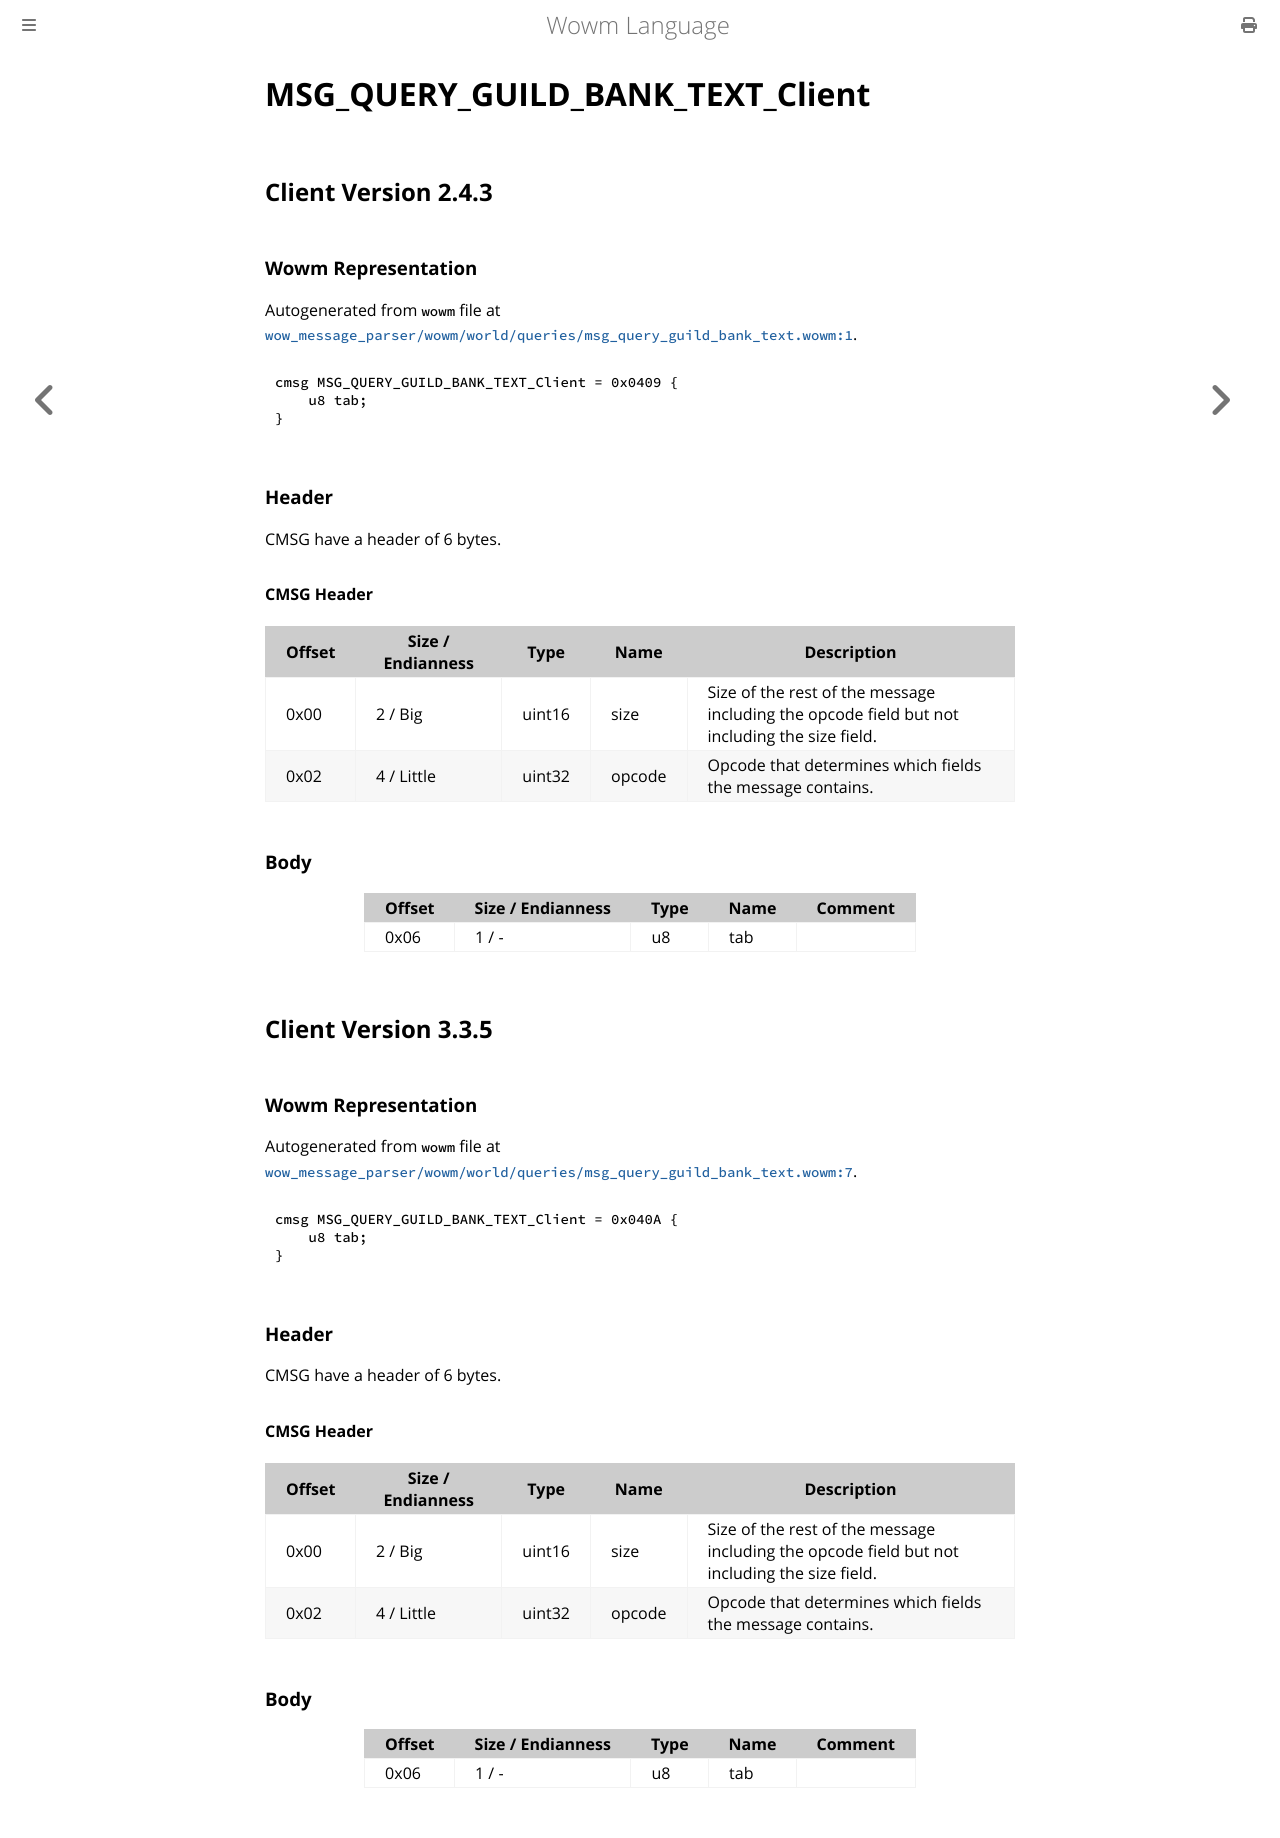

repository: gtker/wow_messages · page: docs/msg_query_guild_bank_text_client.html · generator: mdbook

# MSG_QUERY_GUILD_BANK_TEXT_Client

## Client Version 2.4.3

### Wowm Representation

Autogenerated from `wowm` file at [`wow_message_parser/wowm/world/queries/msg_query_guild_bank_text.wowm:1`](https://github.com/gtker/wow_messages/tree/main/wow_message_parser/wowm/world/queries/msg_query_guild_bank_text.wowm#L1).
```rust,ignore
cmsg MSG_QUERY_GUILD_BANK_TEXT_Client = 0x0409 {
    u8 tab;
}
```
### Header

CMSG have a header of 6 bytes.

#### CMSG Header

| Offset | Size / Endianness | Type   | Name   | Description |
| ------ | ----------------- | ------ | ------ | ----------- |
| 0x00   | 2 / Big           | uint16 | size   | Size of the rest of the message including the opcode field but not including the size field.|
| 0x02   | 4 / Little        | uint32 | opcode | Opcode that determines which fields the message contains.|

### Body

| Offset | Size / Endianness | Type | Name | Comment |
| ------ | ----------------- | ---- | ---- | ------- |
| 0x06 | 1 / - | u8 | tab |  |

## Client Version 3.3.5

### Wowm Representation

Autogenerated from `wowm` file at [`wow_message_parser/wowm/world/queries/msg_query_guild_bank_text.wowm:7`](https://github.com/gtker/wow_messages/tree/main/wow_message_parser/wowm/world/queries/msg_query_guild_bank_text.wowm#L7).
```rust,ignore
cmsg MSG_QUERY_GUILD_BANK_TEXT_Client = 0x040A {
    u8 tab;
}
```
### Header

CMSG have a header of 6 bytes.

#### CMSG Header

| Offset | Size / Endianness | Type   | Name   | Description |
| ------ | ----------------- | ------ | ------ | ----------- |
| 0x00   | 2 / Big           | uint16 | size   | Size of the rest of the message including the opcode field but not including the size field.|
| 0x02   | 4 / Little        | uint32 | opcode | Opcode that determines which fields the message contains.|

### Body

| Offset | Size / Endianness | Type | Name | Comment |
| ------ | ----------------- | ---- | ---- | ------- |
| 0x06 | 1 / - | u8 | tab |  |
